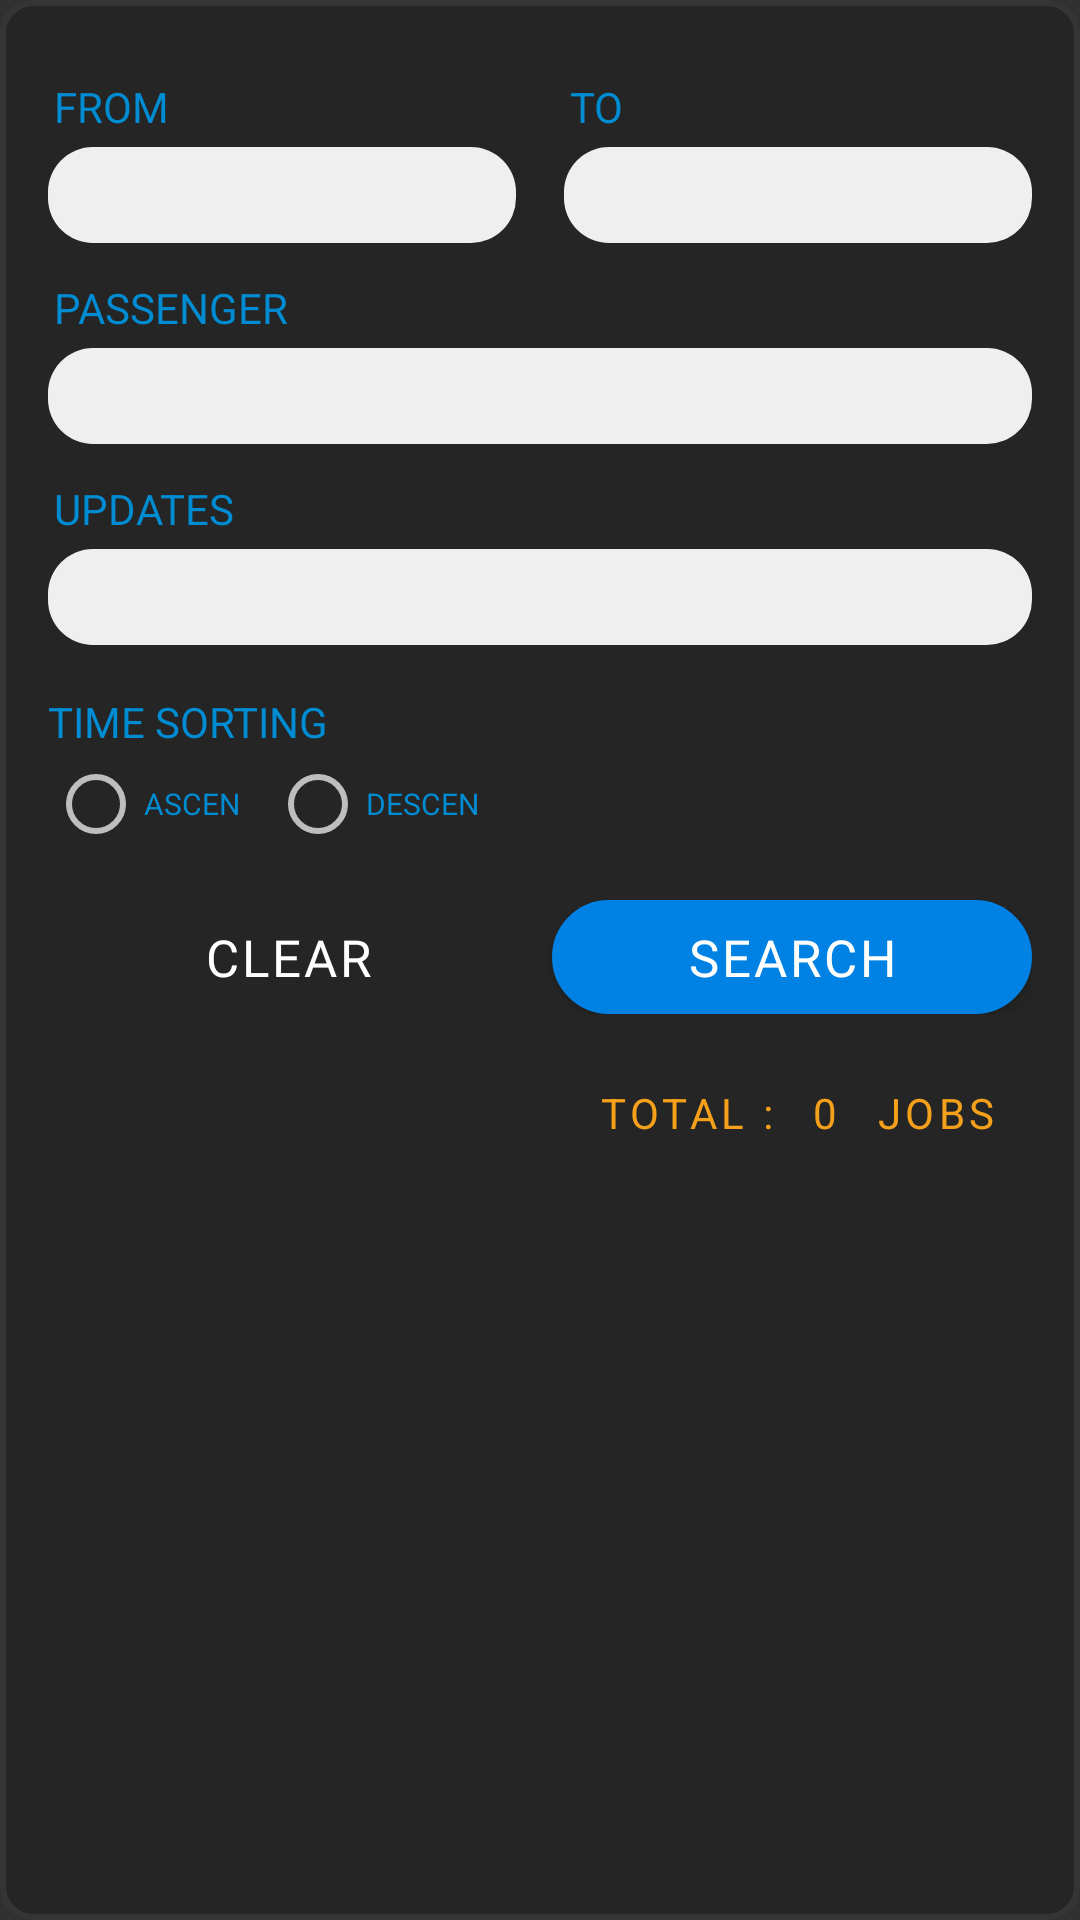

Produce the Android XML layout that renders to this screen, including the resource entries it uses.
<!-- AndroidManifest.xml: application theme Theme.AppCompat -->
<!-- res/layout/cell_search.xml -->
<?xml version="1.0" encoding="utf-8"?>
<LinearLayout xmlns:android="http://schemas.android.com/apk/res/android"
    xmlns:tools="http://schemas.android.com/tools"
    android:id="@+id/main_layout"
    android:layout_width="match_parent"
    android:layout_height="wrap_content"
    android:layout_marginLeft="16dp"
    android:layout_marginRight="16dp"
    android:layout_marginBottom="16dp"
    android:background="@drawable/rounded_layout"
    android:baselineAligned="false"
    android:orientation="vertical"
    android:visibility="visible"
    android:padding="16dp">

        <LinearLayout
        android:layout_width="match_parent"
        android:layout_height="wrap_content"
        android:layout_marginTop="10dp"
        android:orientation="horizontal">

        <LinearLayout
            android:layout_width="match_parent"
            android:layout_height="wrap_content"
            android:layout_marginRight="8dp"
            android:layout_weight="1"
            android:orientation="vertical">

            <TextView
                style="@style/cell_label"
                android:layout_width="wrap_content"
                android:layout_height="wrap_content"
                android:layout_marginLeft="2dp"
                android:layout_marginBottom="2dp"
                android:text="FROM " />

            <EditText
                android:id="@+id/from_date"
                style="@style/cell_text"
                android:layout_width="match_parent"
                android:layout_height="32dp"
                android:layout_marginTop="2dp"
                android:background="@drawable/rounded_edittext"
                android:drawableRight="@mipmap/ic_calendar"
                android:focusable="false"
                android:inputType="none"
                android:paddingLeft="10dp"
                android:paddingRight="8dp"
                android:textSize="18dp"
                android:tag="FROM_DATE"
                android:textColor="@color/edit_text_color" />
        </LinearLayout>

        <LinearLayout
            android:layout_width="match_parent"
            android:layout_height="wrap_content"
            android:layout_marginLeft="8dp"
            android:layout_weight="1"
            android:orientation="vertical">

            <TextView
                style="@style/cell_label"
                android:layout_width="wrap_content"
                android:layout_height="wrap_content"
                android:layout_marginLeft="2dp"
                android:layout_marginBottom="2dp"
                android:text="TO " />

            <EditText
                android:id="@+id/to_date"
                style="@style/cell_text"
                android:layout_width="match_parent"
                android:layout_height="32dp"
                android:layout_marginTop="2dp"
                android:background="@drawable/rounded_edittext"
                android:drawableRight="@mipmap/ic_calendar"
                android:focusable="false"
                android:inputType="none"
                android:paddingLeft="10dp"
                android:paddingRight="8dp"
                android:textSize="18dp"
                android:tag="TO_DATE"
                android:textColor="@color/edit_text_color" />
        </LinearLayout>

    </LinearLayout>

        <LinearLayout
            android:layout_width="match_parent"
            android:layout_height="wrap_content"
            android:layout_marginTop="12dp"
            android:orientation="vertical">

            <TextView
                style="@style/cell_label"
                android:layout_width="wrap_content"
                android:layout_height="wrap_content"
                android:layout_marginLeft="2dp"
                android:layout_marginBottom="2dp"
                android:text="PASSENGER" />

            <EditText
                android:id="@+id/passenger"
                android:layout_marginTop="2dp"
                style="@style/cell_text"
                android:layout_width="match_parent"
                android:layout_height="32dp"
                android:background="@drawable/rounded_edittext"
                android:paddingLeft="10dp"
                android:textColor="@color/edit_text_color" />

        </LinearLayout>

        <LinearLayout android:id="@+id/search_update_layout"
        android:layout_width="match_parent"
        android:layout_height="wrap_content"
        android:layout_marginTop="12dp"
        android:orientation="vertical">

        <TextView
            style="@style/cell_label"
            android:layout_width="wrap_content"
            android:layout_height="wrap_content"
            android:layout_marginLeft="2dp"
            android:layout_marginBottom="2dp"
            android:text="UPDATES" />

        <EditText
            android:id="@+id/updates"
            android:layout_marginTop="2dp"
            style="@style/cell_text"
            android:layout_width="match_parent"
            android:layout_height="32dp"
            android:background="@drawable/rounded_edittext"
            android:paddingLeft="10dp"
            android:textColor="@color/edit_text_color" />

    </LinearLayout>



        <LinearLayout
            android:layout_width="match_parent"
            android:layout_height="wrap_content"
            android:layout_marginTop="16dp"
            android:orientation="horizontal">


            <LinearLayout
                android:id="@+id/sort_layout"
                android:layout_width="match_parent"
                android:layout_height="wrap_content"
                android:layout_weight="1"
                android:orientation="vertical">

                <TextView
                    style="@style/cell_label"
                    android:layout_width="wrap_content"
                    android:layout_height="wrap_content"
                    android:layout_marginBottom="2dp"
                    android:text="TIME SORTING" />

                <RadioGroup
                    android:id="@+id/radio_group"
                    android:layout_width="match_parent"
                    android:layout_height="wrap_content"
                    android:orientation="horizontal">

                    <RadioButton
                        android:id="@+id/sort_asc"
                        style="@style/cell_label"
                        android:layout_width="wrap_content"
                        android:layout_height="wrap_content"
                        android:layout_marginRight="10dp"
                        android:text="ASCEN"
                        android:textSize="10sp" />

                    <RadioButton
                        android:id="@+id/sort_desc"
                        style="@style/cell_label"
                        android:layout_width="wrap_content"
                        android:layout_height="wrap_content"
                        android:text="DESCEN"
                        android:textSize="10sp" />
                </RadioGroup>
            </LinearLayout>


        </LinearLayout>

    <LinearLayout
        android:layout_width="match_parent"
        android:layout_height="wrap_content"
        android:layout_marginTop="16dp"
        android:orientation="horizontal">

        <Button
            android:id="@+id/clear"
            android:layout_width="match_parent"
            android:layout_height="38dp"
            android:layout_weight="1"
            android:background="@drawable/rounded_button_orange"
            android:layout_marginRight="4dp"
            android:textSize="@dimen/button_text_size"
            android:fontFamily="@font/lato_regular"
            android:letterSpacing="0.06"
            android:text="CLEAR"
            android:textColor="@color/white" />

        <Button
            android:id="@+id/search"
            android:layout_width="match_parent"
            android:layout_height="38dp"
            android:layout_weight="1"
            android:background="@drawable/rounded_button"
            android:textSize="@dimen/button_text_size"
            android:layout_marginLeft="4dp"
            android:fontFamily="@font/lato_regular"
            android:letterSpacing="0.06"
            android:text="SEARCH"
            android:textColor="@color/white" />

    </LinearLayout>

        <LinearLayout
            android:layout_width="match_parent"
            android:layout_height="wrap_content"
            android:layout_marginTop="16dp"
            android:gravity="right"
            android:orientation="horizontal">

            <LinearLayout
                android:layout_width="match_parent"
                android:layout_height="wrap_content"
                android:layout_weight="1">


            </LinearLayout>

            <TextView
                android:layout_width="wrap_content"
                android:layout_height="34dp"
                android:gravity="center_vertical|left"
                android:letterSpacing="0.1"
                android:paddingLeft="18dp"
                android:text="TOTAL :"
                android:textColor="@color/orange" />

            <TextView
                android:id="@+id/job_count"
                android:layout_width="wrap_content"
                android:layout_height="34dp"
                android:gravity="center_vertical|left"
                android:letterSpacing="0.1"
                android:paddingLeft="12dp"
                android:text="0"
                android:textColor="@color/orange" />

            <TextView
                android:layout_width="wrap_content"
                android:layout_height="34dp"
                android:layout_marginRight="12dp"
                android:gravity="center_vertical|left"
                android:letterSpacing="0.1"
                android:paddingLeft="12dp"
                android:text="JOBS"
                android:textColor="@color/orange" />



        </LinearLayout>

</LinearLayout>
<!-- resources referenced by this layout -->
<resources>
  <color name="edit_text_color">#333333</color>
  <color name="orange">#F5A01A</color>
  <color name="white">#FFFFFF</color>
  <dimen name="button_text_size">17dp</dimen>
  <!-- drawable rounded_button (drawable) -->
  <?xml version="1.0" encoding="utf-8"?>
  <selector xmlns:android="http://schemas.android.com/apk/res/android">
      <item>
          <shape android:shape="rectangle">
              <solid android:color="@color/normal_button" />
              <stroke android:color="@color/normal_button_stroke" android:width="1dp" />
              <corners android:radius="25dp" />
  
          </shape>
      </item>
  </selector>
  <!-- drawable rounded_edittext (drawable) -->
  <?xml version="1.0" encoding="utf-8"?>
  <shape xmlns:android="http://schemas.android.com/apk/res/android"
      android:shape="rectangle" android:padding="15dp">
      <solid android:color="@color/edit_text_background"/>
      <corners
          android:bottomRightRadius="15dp"
          android:bottomLeftRadius="15dp"
          android:topLeftRadius="15dp"
          android:topRightRadius="15dp"/>
  </shape>
  <!-- drawable rounded_layout (drawable) -->
  <shape xmlns:android="http://schemas.android.com/apk/res/android">
      <solid android:color="@color/layout"/>
  
      <corners android:radius="10dp"/>
      <padding android:left="0dp" android:top="0dp" android:right="0dp" android:bottom="0dp" />
      <stroke android:color="@color/layout_stroke" android:width="2dp" />
  </shape>
  <style name="cell_label" parent="AppTheme">
          <item name="fontPath">fonts/Lato-Regular.ttf</item>
          <item name="android:textColor">@color/cell_label</item>
          <item name="android:textSize">14sp</item>
          <item name="fontFamily">@font/lato_regular</item>
      </style>
  <style name="cell_text" parent="AppTheme">
          <item name="fontPath">fonts/Lato-Regular.ttf</item>
          <item name="android:textColor">@color/cell_text</item>
          <item name="android:textSize">16sp</item>
          <item name="fontFamily">@font/lato_regular</item>
  
      </style>
  <color name="normal_button">#0082E4</color>
  <color name="normal_button_stroke">#0082E4</color>
  <color name="edit_text_background">#efefef</color>
  <color name="layout">#252525</color>
  <color name="layout_stroke">#353535</color>
  <style name="AppTheme" parent="Theme.AppCompat.NoActionBar">
          
          <item name="colorPrimary">@color/colorPrimary</item>
          <item name="colorPrimaryDark">@color/colorPrimaryDark</item>
          <item name="colorAccent">@color/colorAccent</item>
          <item name="windowActionBar">false</item>
          <item name="windowNoTitle">true</item>
          <item name="android:windowFullscreen">false</item>
          <item name="android:windowContentOverlay">@null</item>
  
  
  
      </style>
  <color name="cell_label">#008cd2</color>
  <color name="cell_text">#FFFFFF</color>
  <color name="colorPrimary">#19191D</color>
  <color name="colorPrimaryDark">#0F0F11</color>
  <color name="colorAccent">#00ACFF</color>
</resources>
